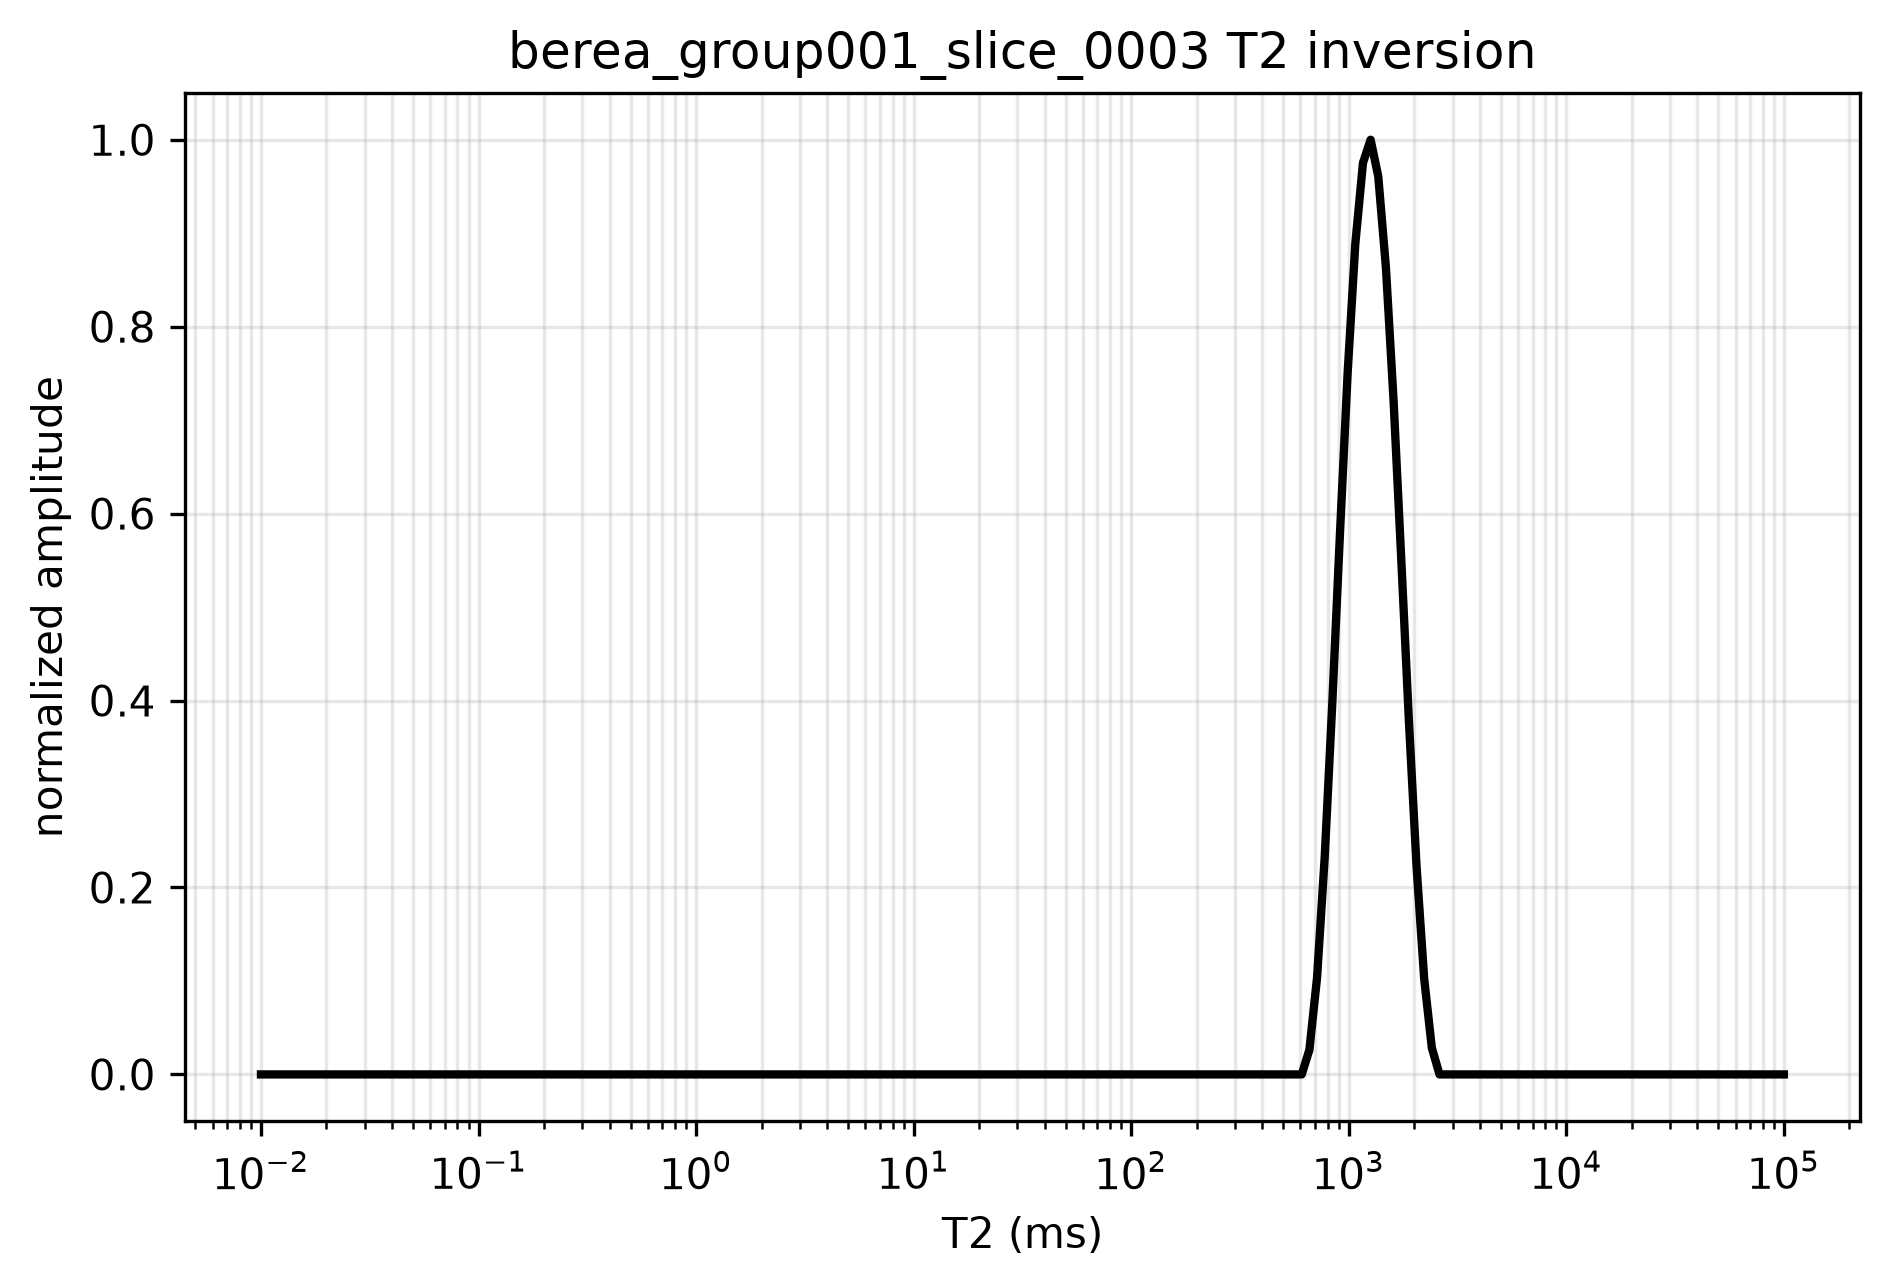

The file beside this chart, header and first rows:
t2_ms, amplitude, normalized_amplitude
0.01, 3.7915967941492865e-17, 3.413451456213278e-16
0.01084, 9.145402111583374e-17, 8.233308510971153e-16
0.01176, 1.4619803042447757e-16, 1.3161733879984323e-15
0.01275, 2.119745583377326e-16, 1.908338106927967e-15
0.01383, 2.84430663583187e-16, 2.5606368912904817e-15
0.01499, 3.6219275259871014e-16, 3.260703724340381e-15
0.01626, 4.4523958822795245e-16, 4.008347414856121e-15
0.01763, 5.288819624180284e-16, 4.761352545625332e-15
0.01912, 6.118114395307136e-16, 5.5079396955303734e-15
0.02073, 6.915576715824449e-16, 6.225869123956266e-15
0.02248, 7.653550948813825e-16, 6.890243359141961e-15
0.02437, 8.33262094005493e-16, 7.501588018481658e-15
0.02643, 8.906577603763791e-16, 8.018302562750573e-15
0.02866, 9.36774540335935e-16, 8.433476955638868e-15
0.03108, 9.693715491679481e-16, 8.726937239806023e-15
0.0337, 9.870787982003463e-16, 8.886349852160896e-15
0.03654, 9.901098799119105e-16, 8.913637696422729e-15
0.03963, 9.786786056525958e-16, 8.81072564673685e-15
0.04297, 9.556316746413635e-16, 8.603241611665054e-15
0.0466, 9.223135965579641e-16, 8.303289775205279e-15
0.05053, 8.807334482430102e-16, 7.928957203676959e-15
0.05479, 8.316783540410332e-16, 7.48733012192396e-15
0.05941, 7.756507458184019e-16, 6.982931760867222e-15
0.06442, 7.152435567240988e-16, 6.439105455554703e-15
0.06986, 6.523958080800997e-16, 5.873307585223088e-15
0.07575, 5.854164238499257e-16, 5.270313941517221e-15
0.08214, 5.154568948764492e-16, 4.64049102253227e-15
0.08907, 4.451677473530782e-16, 4.007700654790985e-15
0.09659, 3.740275295811703e-16, 3.3672483779994258e-15
0.1047, 3.0107094372282163e-16, 2.710443929217301e-15
0.1136, 2.293200532097098e-16, 2.0644939640614388e-15
0.1232, 1.6176504205288625e-16, 1.4563181380780699e-15
0.1335, 1.0129401674727617e-16, 9.119171360868819e-16
0.1448, 5.248884741271002e-17, 4.725400467484866e-16
0.157, 1.7759346042353954e-17, 1.598816248162536e-16
0.1703, 0.0, 0.0
0.1846, 0.0, 0.0
0.2002, 0.0, 0.0
0.2171, 0.0, 0.0
0.2354, 0.0, 0.0
0.2553, 0.0, 0.0
0.2768, 0.0, 0.0
0.3002, 0.0, 0.0
0.3255, 0.0, 0.0
0.353, 0.0, 0.0
0.3827, 0.0, 0.0
0.415, 0.0, 0.0
0.4501, 0.0, 0.0
0.488, 0.0, 0.0
0.5292, 0.0, 0.0
0.5738, 0.0, 0.0
0.6223, 0.0, 0.0
0.6748, 0.0, 0.0
0.7317, 0.0, 0.0
0.7934, 0.0, 0.0
0.8603, 0.0, 0.0
0.9329, 0.0, 0.0
1.012, 0.0, 0.0
1.097, 0.0, 0.0
1.19, 0.0, 0.0
... 140 more rows
